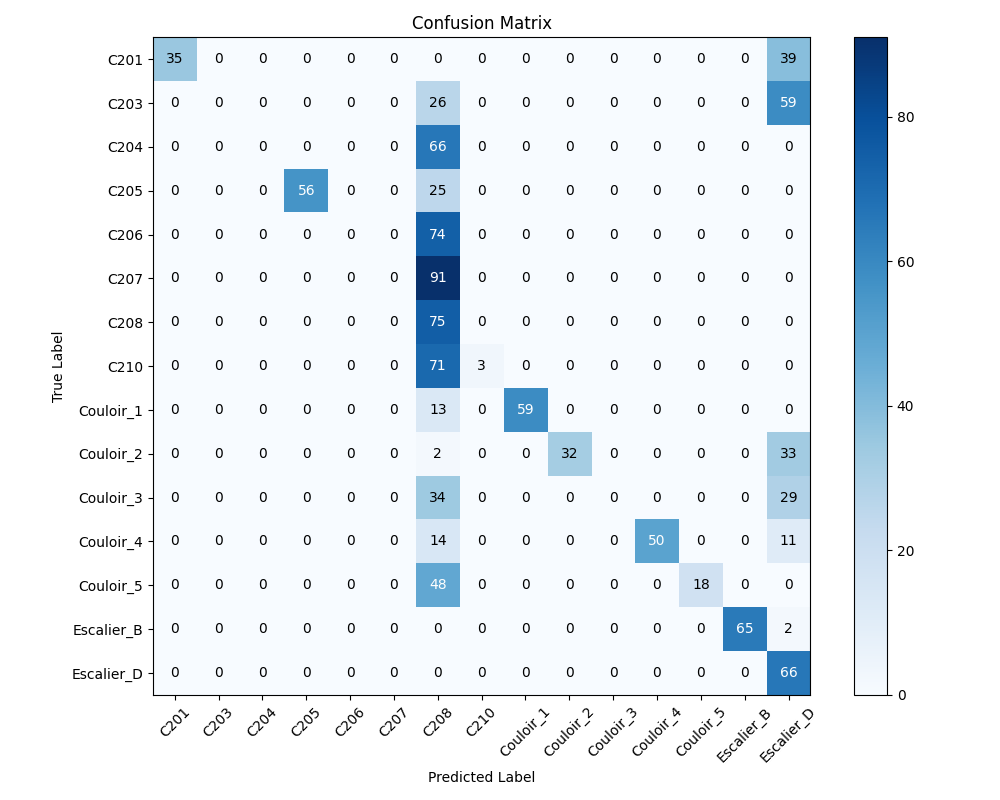

The data file committed next to this chart (first rows):
, C201, C203, C204, C205, C206, C207, C208, C210, Couloir_1, Couloir_2, Couloir_3, Couloir_4, Couloir_5, Escalier_B, Escalier_D
C201, 35, 0, 0, 0, 0, 0, 0, 0, 0, 0, 0, 0, 0, 0, 39
C203, 0, 0, 0, 0, 0, 0, 26, 0, 0, 0, 0, 0, 0, 0, 59
C204, 0, 0, 0, 0, 0, 0, 66, 0, 0, 0, 0, 0, 0, 0, 0
C205, 0, 0, 0, 56, 0, 0, 25, 0, 0, 0, 0, 0, 0, 0, 0
C206, 0, 0, 0, 0, 0, 0, 74, 0, 0, 0, 0, 0, 0, 0, 0
C207, 0, 0, 0, 0, 0, 0, 91, 0, 0, 0, 0, 0, 0, 0, 0
C208, 0, 0, 0, 0, 0, 0, 75, 0, 0, 0, 0, 0, 0, 0, 0
C210, 0, 0, 0, 0, 0, 0, 71, 3, 0, 0, 0, 0, 0, 0, 0
Couloir_1, 0, 0, 0, 0, 0, 0, 13, 0, 59, 0, 0, 0, 0, 0, 0
Couloir_2, 0, 0, 0, 0, 0, 0, 2, 0, 0, 32, 0, 0, 0, 0, 33
Couloir_3, 0, 0, 0, 0, 0, 0, 34, 0, 0, 0, 0, 0, 0, 0, 29
Couloir_4, 0, 0, 0, 0, 0, 0, 14, 0, 0, 0, 0, 50, 0, 0, 11
Couloir_5, 0, 0, 0, 0, 0, 0, 48, 0, 0, 0, 0, 0, 18, 0, 0
Escalier_B, 0, 0, 0, 0, 0, 0, 0, 0, 0, 0, 0, 0, 0, 65, 2
Escalier_D, 0, 0, 0, 0, 0, 0, 0, 0, 0, 0, 0, 0, 0, 0, 66
